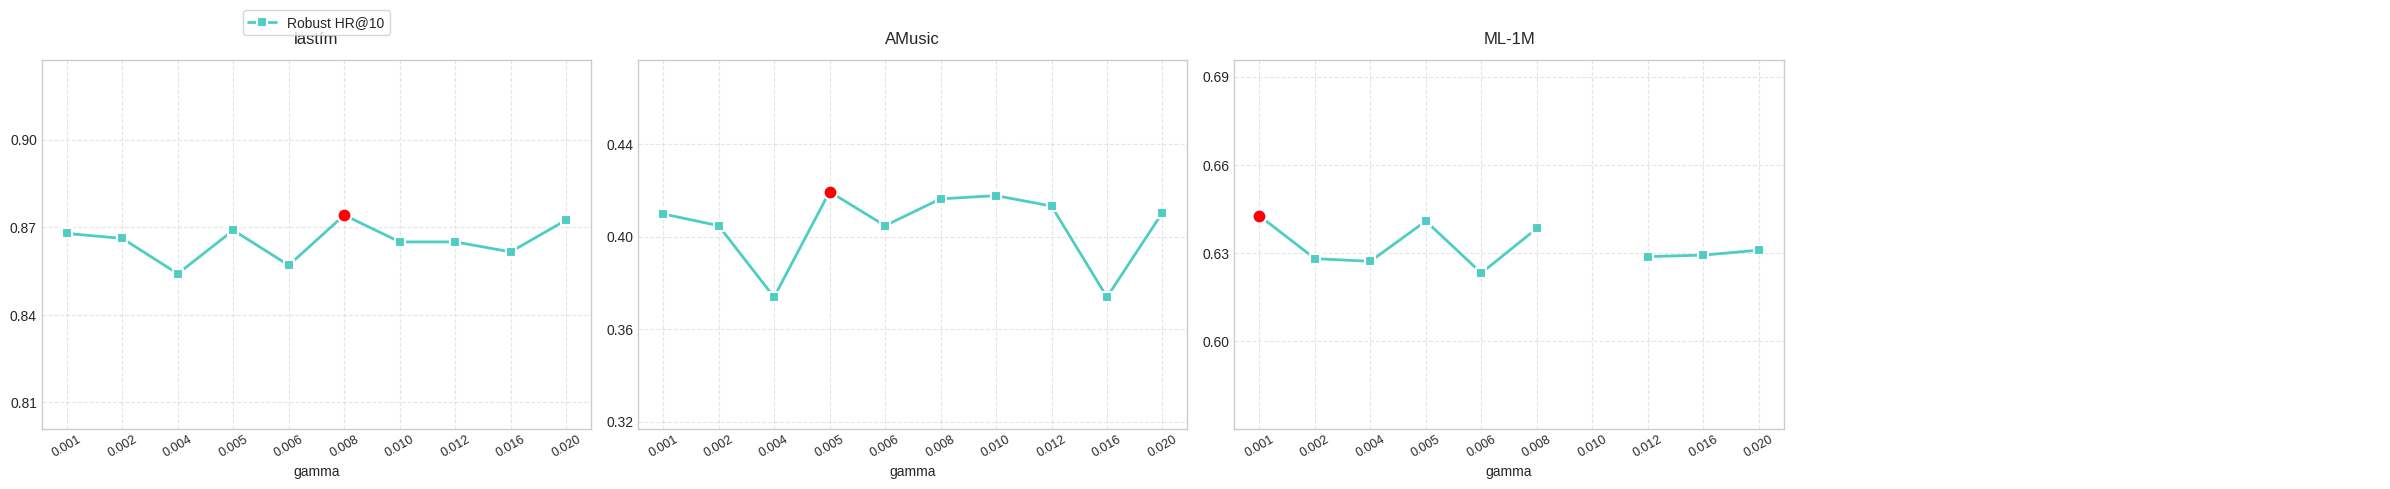

This chart was generated by the following Python code:
import matplotlib.pyplot as plt
import numpy as np

# 设置数据
datasets = [
    {
        "name": "lastfm",
        "gamma": [0.001, 0.002, 0.004, 0.005, 0.006, 0.008, 0.010, 0.012, 0.016, 0.020],
        # "HR@10": [0.8966, 0.8955, 0.8845, 0.8926, 0.8932, 0.8983, 0.8932, 0.8978, 0.8891, 0.8966],
        "Robust HR@10": [0.8679, 0.8662, 0.8541, 0.8690, 0.8570, 0.8742, 0.8650, 0.8650, 0.8616, 0.8725]
    },
    {
        "name": "AMusic",
        "gamma": [0.001, 0.002, 0.004, 0.005, 0.006, 0.008, 0.010, 0.012, 0.016, 0.020],
         # "HR@10": [0.4420, 0.4347, 0.4206, 0.4398, 0.4324, 0.4403, 0.4443, 0.4369, 0.4206, 0.4403],
        "Robust HR@10": [0.4099, 0.4048, 0.3739, 0.4195, 0.4048, 0.4164, 0.4178, 0.4133, 0.3739, 0.4105]
    },
    {
        "name": "ML-1M",
        "gamma": [0.001, 0.002, 0.004, 0.005, 0.006, 0.008, 0.010, 0.012, 0.016, 0.020],
        # "HR@10": [0.7164, 0.7205, 0.7207, 0.7162, 0.7179, 0.7184, 0.0000, 0.7187, 0.7161, 0.7174],
        "Robust HR@10": [0.6427, 0.6281, 0.6272, 0.6409, 0.6232, 0.6384, 0.0000, 0.6288, 0.6293, 0.6310]
    },
    # 第四个数据集的位置（保持空数据）
    # {
    #     "name": "New Dataset",
    #     "gamma": [],
    #     "HR@10": [],
    #     "Robust HR@10": []
    # }
]

plt.style.use('seaborn-v0_8-whitegrid')
fig, axes = plt.subplots(1, 4, figsize=(24, 5))

# 颜色配置
colors = {
    "HR@10": "#FF6B6B",    # 红色系
    "Robust HR@10": "#4ECDC4"  # 蓝绿色系
}

markers = {
    "HR@10": "o",
    "Robust HR@10": "s"
}

def calculate_ylim(values, buffer_ratio=0.15):
    """动态计算纵轴范围"""
    valid_values = [v for v in values if v > 0]
    if not valid_values:
        return (0, 1)
    
    min_val = min(valid_values)
    max_val = max(valid_values)
    range_val = max_val - min_val
    
    buffer = range_val * buffer_ratio if range_val > 0 else 0.1
    return (
        max(0, min_val - buffer - 0.05),
        min(1, max_val + buffer + 0.05)
    )

def highlight_max_point(ax, x, y_values, color='red', size=100):
    """突出显示最大值点"""
    valid_values = [y for y in y_values if y > 0]
    if not valid_values:
        return
    
    max_value = max(valid_values)
    max_indices = [i for i, y in enumerate(y_values) if y == max_value and y > 0]
    
    # 绘制红色标记
    for idx in max_indices:
        ax.scatter(
            x[idx], max_value,
            s=size, 
            color=color,
            edgecolor='white',
            linewidth=1.5,
            zorder=10  # 确保显示在最上层
        )

for i in range(4):
    ax = axes[i]
    
    if i < len(datasets):
        dataset = datasets[i]
        x = np.arange(len(dataset["gamma"]))
        
        all_values = []
        for metric in ["HR@10", "Robust HR@10"]:
            if metric in dataset:
                y_values = [y for y in dataset[metric] if y > 0]
                all_values.extend(y_values)
        
        y_min, y_max = calculate_ylim(all_values)
        
        # 先绘制所有折线
        for metric in ["HR@10", "Robust HR@10"]:
            if metric in dataset:
                y_clean = [y if y > 0 else np.nan for y in dataset[metric]]
                ax.plot(
                    x, y_clean,
                    marker=markers[metric],
                    markersize=7,
                    linewidth=2,
                    label=metric,
                    color=colors[metric],
                    markeredgecolor='white',
                    markeredgewidth=1.5
                )
                
                # 添加最大值突出显示（统一用红色）
                highlight_max_point(ax, x, dataset[metric])
        
        ax.set_title(dataset["name"], fontsize=12, pad=12)
        ax.set_xlabel('gamma', fontsize=10)
        ax.set_xticks(x)
        ax.set_xticklabels([f"{g:.3f}" for g in dataset["gamma"]], rotation=30, fontsize=9)
        ax.set_ylim(y_min, y_max)
        ax.yaxis.set_major_locator(plt.MaxNLocator(5))
        ax.grid(True, linestyle='--', alpha=0.5)
        
        if i == 0:
            ax.legend(ncol=1, loc='lower center', 
                     bbox_to_anchor=(0.5, 1.05),
                     fontsize=10, frameon=True)
    else:
        ax.axis('off')

plt.subplots_adjust(wspace=0.3)
plt.tight_layout()
plt.savefig('highlight_max_points.png', dpi=300, bbox_inches='tight')
plt.show()